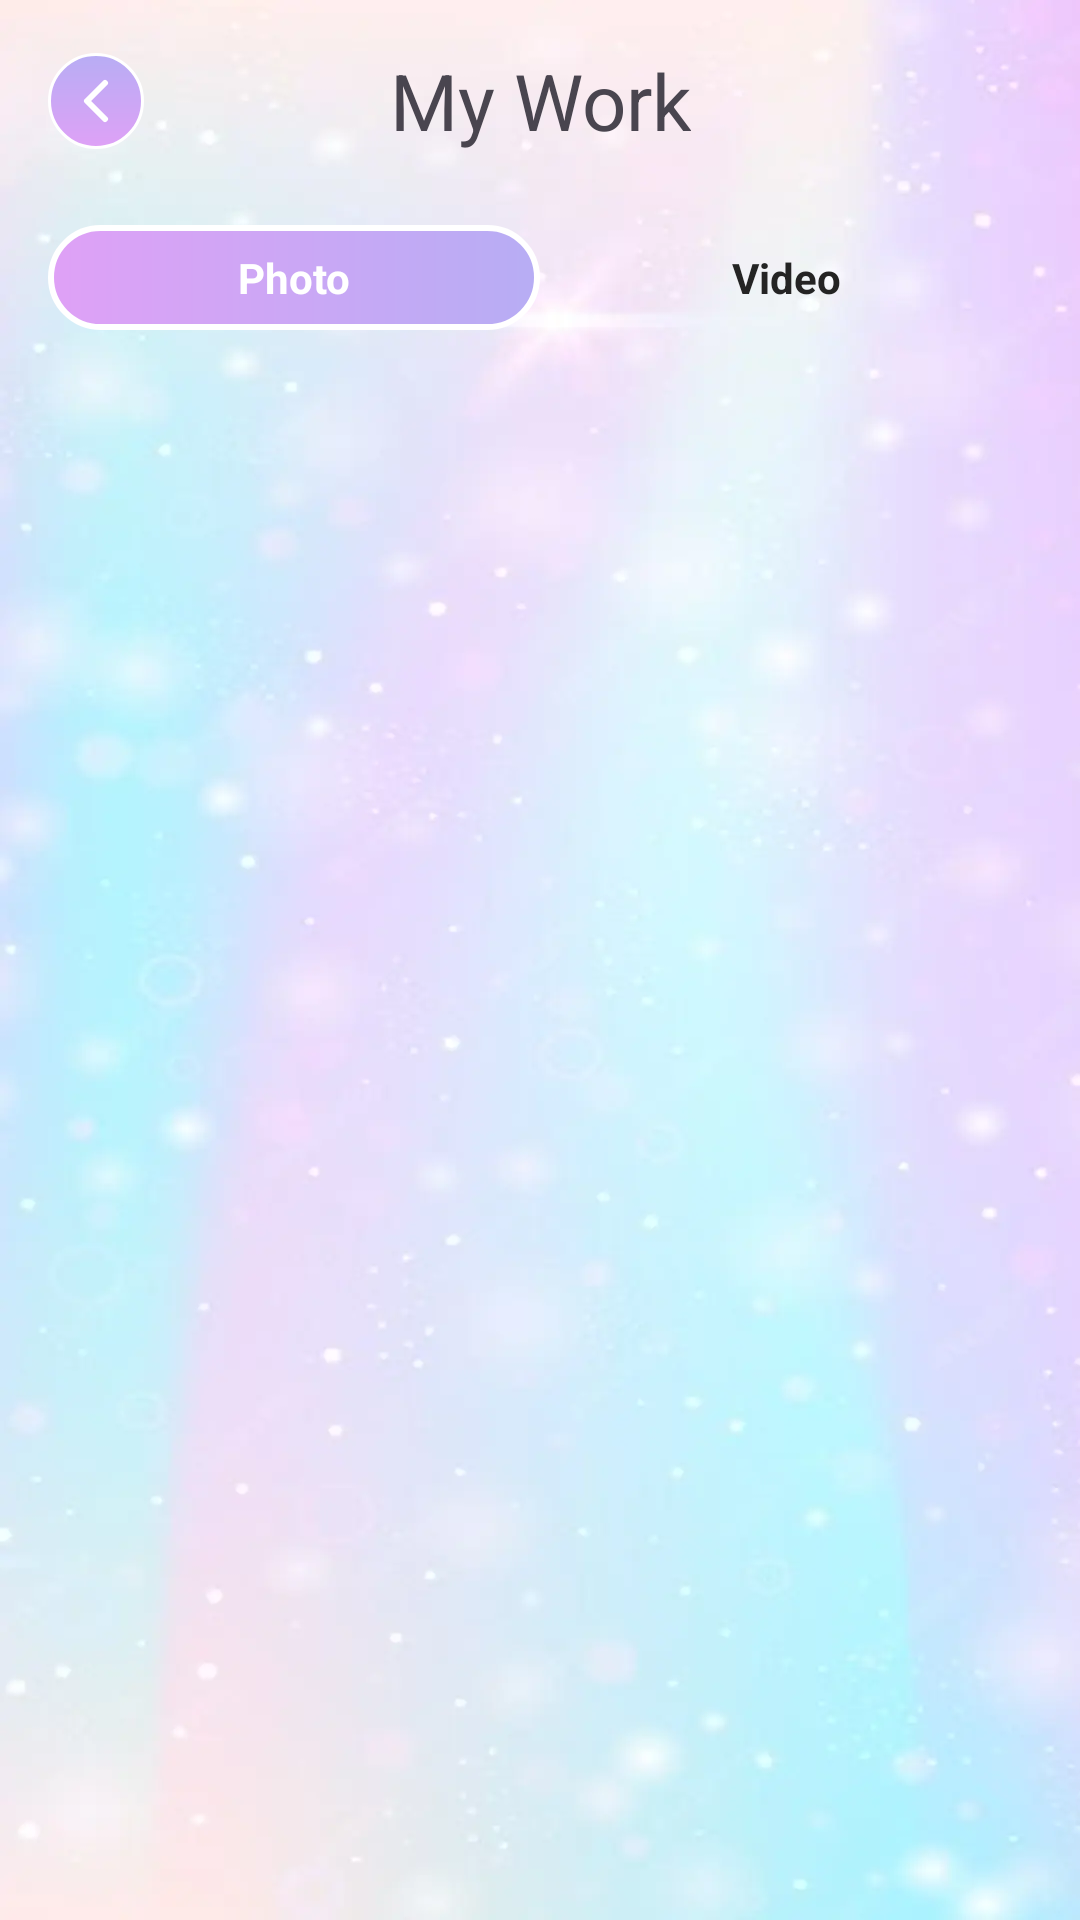

Android layout source for this screen:
<!-- AndroidManifest.xml: application theme Theme.NDraw -->
<!-- res/layout/activity_my_work.xml -->
<?xml version="1.0" encoding="utf-8"?>
<androidx.constraintlayout.widget.ConstraintLayout xmlns:android="http://schemas.android.com/apk/res/android"
    xmlns:app="http://schemas.android.com/apk/res-auto"
    xmlns:tools="http://schemas.android.com/tools"
    android:id="@+id/main"
    android:layout_width="match_parent"
    android:layout_height="match_parent"
    android:background="@drawable/common_bg"
    tools:context=".presentation.work.MyWorkActivity">

    <androidx.constraintlayout.widget.ConstraintLayout
        android:id="@+id/top_bar_container"
        android:layout_width="match_parent"
        android:layout_height="wrap_content"
        android:padding="16dp"
        app:layout_constraintEnd_toEndOf="parent"
        app:layout_constraintStart_toStartOf="parent"
        app:layout_constraintTop_toTopOf="parent">

        <ImageView
            android:id="@+id/btn_back"
            android:layout_width="wrap_content"
            android:layout_height="wrap_content"
            android:src="@drawable/ic_arrow_back"
            app:layout_constraintBottom_toBottomOf="parent"
            app:layout_constraintStart_toStartOf="parent"
            app:layout_constraintTop_toTopOf="parent" />

        <TextView
            android:id="@+id/tv_title"
            style="@style/UTM_Azuki_26"
            android:layout_width="wrap_content"
            android:layout_height="wrap_content"
            android:text="@string/my_work_tv"
            android:textAlignment="center"
            app:layout_constraintBottom_toBottomOf="parent"
            app:layout_constraintEnd_toEndOf="parent"
            app:layout_constraintStart_toStartOf="parent"
            app:layout_constraintTop_toTopOf="parent" />

        <ImageView
            android:id="@+id/btn_select_more"
            android:layout_width="wrap_content"
            android:layout_height="wrap_content"
            android:src="@drawable/ic_select_more"
            android:visibility="gone"
            app:layout_constraintBottom_toBottomOf="parent"
            app:layout_constraintEnd_toEndOf="parent"
            app:layout_constraintTop_toTopOf="parent" />

        <ImageView
            android:id="@+id/btn_delete"
            android:layout_width="wrap_content"
            android:layout_height="wrap_content"
            android:layout_marginEnd="16dp"
            android:layout_marginBottom="2dp"
            android:src="@drawable/ic_red_recycle_bin"
            android:visibility="gone"
            app:layout_constraintBottom_toBottomOf="@id/btn_select_more"
            app:layout_constraintEnd_toStartOf="@id/btn_select_more"
            app:layout_constraintTop_toTopOf="@id/btn_select_more" />
    </androidx.constraintlayout.widget.ConstraintLayout>

    <androidx.constraintlayout.widget.Guideline
        android:id="@+id/guideline"
        android:layout_width="0dp"
        android:layout_height="0dp"
        android:orientation="vertical"
        app:layout_constraintGuide_percent="0.5" />

    <TextView
        android:id="@+id/btn_cate_photo"
        style="@style/roboto_14"
        android:layout_width="0dp"
        android:layout_height="wrap_content"
        android:layout_marginStart="16dp"
        android:layout_marginTop="8dp"
        android:background="@drawable/category_selected_bg"
        android:paddingVertical="8dp"
        android:text="@string/photo_title"
        android:textColor="@color/white"
        android:textStyle="bold"
        app:layout_constraintEnd_toStartOf="@id/guideline"
        app:layout_constraintStart_toStartOf="parent"
        app:layout_constraintTop_toBottomOf="@id/top_bar_container" />

    <TextView
        android:id="@+id/btn_cate_video"
        style="@style/roboto_14"
        android:layout_width="0dp"
        android:layout_height="wrap_content"
        android:layout_marginTop="8dp"
        android:layout_marginEnd="16dp"
        android:paddingVertical="8dp"
        android:text="@string/video_title"
        android:textStyle="bold"
        app:layout_constraintEnd_toEndOf="parent"
        app:layout_constraintStart_toEndOf="@id/guideline"
        app:layout_constraintTop_toBottomOf="@id/top_bar_container" />

    <com.facebook.shimmer.ShimmerFrameLayout
        android:id="@+id/shimmer_container"
        android:layout_width="0dp"
        android:layout_height="0dp"
        android:layout_marginTop="12dp"
        android:paddingHorizontal="4dp"
        android:visibility="gone"
        app:layout_constraintBottom_toBottomOf="parent"
        app:layout_constraintEnd_toEndOf="parent"
        app:layout_constraintStart_toStartOf="parent"
        app:layout_constraintTop_toBottomOf="@id/btn_cate_photo"
        app:shimmer_auto_start="true">

        <include layout="@layout/shimmer_grid_placeholder" />

    </com.facebook.shimmer.ShimmerFrameLayout>

    <androidx.recyclerview.widget.RecyclerView
        android:id="@+id/rv_my_work"
        android:layout_width="0dp"
        android:layout_height="0dp"
        android:layout_marginTop="12dp"
        android:clipToPadding="false"
        android:paddingHorizontal="4dp"
        app:layout_constraintBottom_toBottomOf="parent"
        app:layout_constraintEnd_toEndOf="parent"
        app:layout_constraintStart_toStartOf="parent"
        app:layout_constraintTop_toBottomOf="@id/btn_cate_photo" />

    <TextView
        android:id="@+id/tv_empty"
        style="@style/roboto_14"
        android:layout_width="wrap_content"
        android:layout_height="wrap_content"
        android:alpha="0.5"
        android:text="@string/no_photos_yet"
        android:visibility="gone"
        app:layout_constraintBottom_toBottomOf="parent"
        app:layout_constraintEnd_toEndOf="parent"
        app:layout_constraintStart_toStartOf="parent"
        app:layout_constraintTop_toBottomOf="@id/btn_cate_photo" />

    <androidx.constraintlayout.widget.ConstraintLayout
        android:id="@+id/bottom_bar_container"
        android:layout_width="match_parent"
        android:layout_height="wrap_content"
        android:background="@color/pale_violet"
        android:visibility="gone"
        app:layout_constraintBottom_toBottomOf="parent"
        app:layout_constraintEnd_toEndOf="parent"
        app:layout_constraintStart_toStartOf="parent">

        <LinearLayout
            android:id="@+id/btn_download"
            android:layout_width="0dp"
            android:layout_height="wrap_content"
            android:layout_marginVertical="16dp"
            android:layout_marginStart="16dp"
            android:layout_marginEnd="8dp"
            android:background="@drawable/white_stroke_with_gradient_bg"
            android:gravity="center"
            android:minHeight="44dp"
            android:orientation="horizontal"
            android:paddingTop="13dp"
            android:paddingBottom="12dp"
            app:layout_constraintBottom_toBottomOf="parent"
            app:layout_constraintEnd_toStartOf="@id/guideline2"
            app:layout_constraintStart_toStartOf="parent"
            app:layout_constraintTop_toTopOf="parent">

            <ImageView
                android:layout_width="wrap_content"
                android:layout_height="wrap_content"
                android:src="@drawable/ic_download" />

            <TextView
                style="@style/roboto_16"
                android:layout_width="wrap_content"
                android:layout_height="wrap_content"
                android:layout_marginStart="16dp"
                android:text="@string/download_title"
                android:textColor="@color/white"
                android:textStyle="bold" />
        </LinearLayout>

        <androidx.constraintlayout.widget.Guideline
            android:id="@+id/guideline2"
            android:layout_width="0dp"
            android:layout_height="0dp"
            android:orientation="vertical"
            app:layout_constraintGuide_percent="0.5" />

        <LinearLayout
            android:id="@+id/btn_share"
            android:layout_width="0dp"
            android:layout_height="wrap_content"
            android:layout_marginVertical="16dp"
            android:layout_marginStart="8dp"
            android:layout_marginEnd="16dp"
            android:background="@drawable/white_stroke_with_gradient_bg"
            android:gravity="center"
            android:minHeight="44dp"
            android:orientation="horizontal"
            android:paddingTop="13dp"
            android:paddingBottom="12dp"
            app:layout_constraintBottom_toBottomOf="parent"
            app:layout_constraintEnd_toEndOf="parent"
            app:layout_constraintStart_toEndOf="@id/guideline2"
            app:layout_constraintTop_toTopOf="parent">

            <ImageView
                android:layout_width="wrap_content"
                android:layout_height="wrap_content"
                android:src="@drawable/ic_share" />

            <TextView
                style="@style/roboto_16"
                android:layout_width="wrap_content"
                android:layout_height="wrap_content"
                android:layout_marginStart="16dp"
                android:text="@string/share_title"
                android:textColor="@color/white"
                android:textStyle="bold" />
        </LinearLayout>
    </androidx.constraintlayout.widget.ConstraintLayout>
</androidx.constraintlayout.widget.ConstraintLayout>
<!-- res/layout/shimmer_grid_placeholder.xml (included above) -->
<?xml version="1.0" encoding="utf-8"?>
<LinearLayout xmlns:android="http://schemas.android.com/apk/res/android"
    android:layout_width="match_parent"
    android:layout_height="wrap_content"
    android:orientation="vertical"
    android:paddingHorizontal="4dp">

    <LinearLayout
        android:layout_width="match_parent"
        android:layout_height="wrap_content"
        android:orientation="horizontal">

        <include
            layout="@layout/shimmer_item"
            android:layout_width="0dp"
            android:layout_height="wrap_content"
            android:layout_weight="1" />

        <include
            layout="@layout/shimmer_item"
            android:layout_width="0dp"
            android:layout_height="wrap_content"
            android:layout_weight="1" />
    </LinearLayout>

    <LinearLayout
        android:layout_width="match_parent"
        android:layout_height="wrap_content"
        android:orientation="horizontal">

        <include
            layout="@layout/shimmer_item"
            android:layout_width="0dp"
            android:layout_height="wrap_content"
            android:layout_weight="1" />

        <include
            layout="@layout/shimmer_item"
            android:layout_width="0dp"
            android:layout_height="wrap_content"
            android:layout_weight="1" />
    </LinearLayout>

    <LinearLayout
        android:layout_width="match_parent"
        android:layout_height="wrap_content"
        android:orientation="horizontal">

        <include
            layout="@layout/shimmer_item"
            android:layout_width="0dp"
            android:layout_height="wrap_content"
            android:layout_weight="1" />

        <include
            layout="@layout/shimmer_item"
            android:layout_width="0dp"
            android:layout_height="wrap_content"
            android:layout_weight="1" />
    </LinearLayout>

    <LinearLayout
        android:layout_width="match_parent"
        android:layout_height="wrap_content"
        android:orientation="horizontal">

        <include
            layout="@layout/shimmer_item"
            android:layout_width="0dp"
            android:layout_height="wrap_content"
            android:layout_weight="1" />

        <include
            layout="@layout/shimmer_item"
            android:layout_width="0dp"
            android:layout_height="wrap_content"
            android:layout_weight="1" />
    </LinearLayout>
</LinearLayout>
<!-- res/layout/shimmer_item.xml (included above) -->
<?xml version="1.0" encoding="utf-8"?>
<androidx.constraintlayout.widget.ConstraintLayout xmlns:android="http://schemas.android.com/apk/res/android"
    xmlns:app="http://schemas.android.com/apk/res-auto"
    android:layout_width="match_parent"
    android:layout_height="wrap_content"
    android:padding="6dp">

    <View
        android:id="@+id/v_placeholder"
        android:layout_width="match_parent"
        android:layout_height="180dp"
        android:background="@drawable/shimmer_placeholder_bg"
        app:layout_constraintBottom_toBottomOf="parent"
        app:layout_constraintEnd_toEndOf="parent"
        app:layout_constraintStart_toStartOf="parent"
        app:layout_constraintTop_toTopOf="parent" />

</androidx.constraintlayout.widget.ConstraintLayout>
<!-- resources referenced by this layout -->
<resources>
  <color name="pale_violet">#F3E5FF</color>
  <color name="white">#FFFFFFFF</color>
  <!-- drawable category_selected_bg (drawable) -->
  <?xml version="1.0" encoding="utf-8"?>
  <shape xmlns:android="http://schemas.android.com/apk/res/android"
      android:shape="rectangle">
      <stroke
          android:width="2dp"
          android:color="@color/category_selected" />
      <corners android:radius="100dp" />
      <gradient
          android:angle="0"
          android:endColor="#B7ADF4"
          android:startColor="#DFA1F6"
          android:type="linear" />
  </shape>
  <!-- drawable ic_share (drawable) -->
  <?xml version="1.0" encoding="utf-8"?>
  <vector xmlns:android="http://schemas.android.com/apk/res/android"
      android:width="18dp"
      android:height="20dp"
      android:viewportWidth="18"
      android:viewportHeight="20">
      <path
          android:fillColor="#FFFFFFFF"
          android:pathData="M15 14.08c-0.76 0-1.44 0.3-1.96 0.77L5.91 10.7C5.96 10.47 6 10.24 6 10c0-0.24-0.04-0.47-0.09-0.7l7.05-4.11C13.5 5.69 14.21 6 15 6c1.66 0 3-1.34 3-3s-1.34-3-3-3-3 1.34-3 3c0 0.24 0.04 0.47 0.09 0.7L5.04 7.81C4.5 7.31 3.79 7 3 7c-1.66 0-3 1.34-3 3s1.34 3 3 3c0.79 0 1.5-0.31 2.04-0.81l7.12 4.16c-0.05 0.21-0.08 0.43-0.08 0.65 0 1.61 1.31 2.92 2.92 2.92 1.61 0 2.92-1.31 2.92-2.92 0-1.61-1.31-2.92-2.92-2.92Z"/>
  </vector>
  <!-- drawable shimmer_placeholder_bg (drawable) -->
  <?xml version="1.0" encoding="utf-8"?>
  <shape xmlns:android="http://schemas.android.com/apk/res/android"
      android:shape="rectangle">
      <solid android:color="#80242424" />
      <corners android:radius="12dp" />
  </shape>
  <!-- drawable white_stroke_with_gradient_bg (drawable) -->
  <?xml version="1.0" encoding="utf-8"?>
  <shape xmlns:android="http://schemas.android.com/apk/res/android"
      android:shape="rectangle">
      <corners android:radius="10dp" />
      <stroke
          android:width="1dp"
          android:color="@color/white" />
      <gradient
          android:angle="0"
          android:endColor="#DFA1F6"
          android:startColor="#B7ADF4"
          android:type="linear" />
  </shape>
  <string name="download_title">Download</string>
  <string name="my_work_tv">My Work</string>
  <string name="no_photos_yet">No photos yet</string>
  <string name="photo_title">Photo</string>
  <string name="share_title">Share</string>
  <string name="video_title">Video</string>
  <style name="UTM_Azuki_26">
          <item name="fontFamily">@font/utm_azuki</item>
          <item name="android:textSize">26sp</item>
          <item name="android:textAlignment">center</item>
      </style>
  <style name="roboto_14">
          <item name="fontFamily">@font/roboto_regular</item>
          <item name="android:textSize">14sp</item>
          <item name="android:textAlignment">center</item>
          <item name="android:textColor">@color/gray</item>
      </style>
  <style name="roboto_16">
          <item name="fontFamily">@font/roboto_regular</item>
          <item name="android:textSize">16sp</item>
          <item name="android:textAlignment">center</item>
          <item name="android:textColor">@color/gray</item>
      </style>
  <style name="Theme.NDraw" parent="Base.Theme.NDraw" />
  <color name="category_selected">#FFFFFF</color>
  <color name="gray">#242424</color>
  <style name="Base.Theme.NDraw" parent="Theme.Material3.DayNight.NoActionBar">
          
          
      </style>
</resources>
